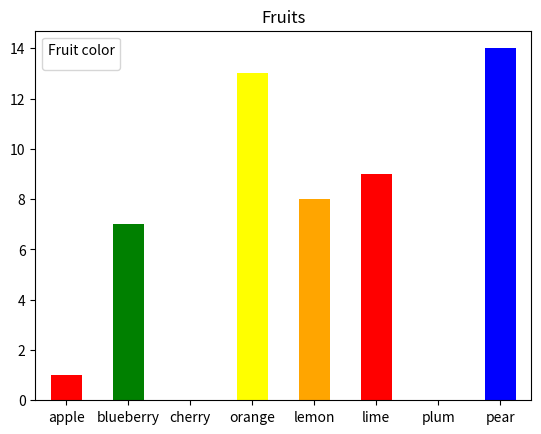

Source code (Python):
#Cho dữ liệu sau: [1, 7, nan, 13, 8, 9, nan, 14]
#Lable có giá trị là: ['apple', 'blueberry', 'cherry', 'orange’, ‘lemon’, ‘lime’, ‘plum’,’pear’ ] 
#Hãy thay thế những dữ liệu bị lỗi thành 0
#Vẽ biểu đồ cột với tên là: Fruit supply by kind and color 
#Lable của cột y có tên là: fruit supply 
#Mỗi cột phải có một màu sắc khác nhau
#In ra data có giá trị lớn nhất
#Tính tổng của data

import pandas as pd
import matplotlib.pyplot as plt 
import numpy as np

color_list = ["red", "green", "blue", "yellow", "orange"]
label = ['apple', 'blueberry', 'cherry', 'orange', 'lemon', 'lime', 'plum','pear']
ser = pd.Series([1, 7, np.nan, 13, 8, 9, np.nan, 14], index = label)
ser2 = ser.fillna(0)
print(ser2)
print(ser2.max())
print(sum(ser2.values))

plot = ser2.plot(kind = "bar", rot = 0, color = color_list, title = "Fruits", legend = True)
plot.legend(title = "Fruit color")
plt.show()